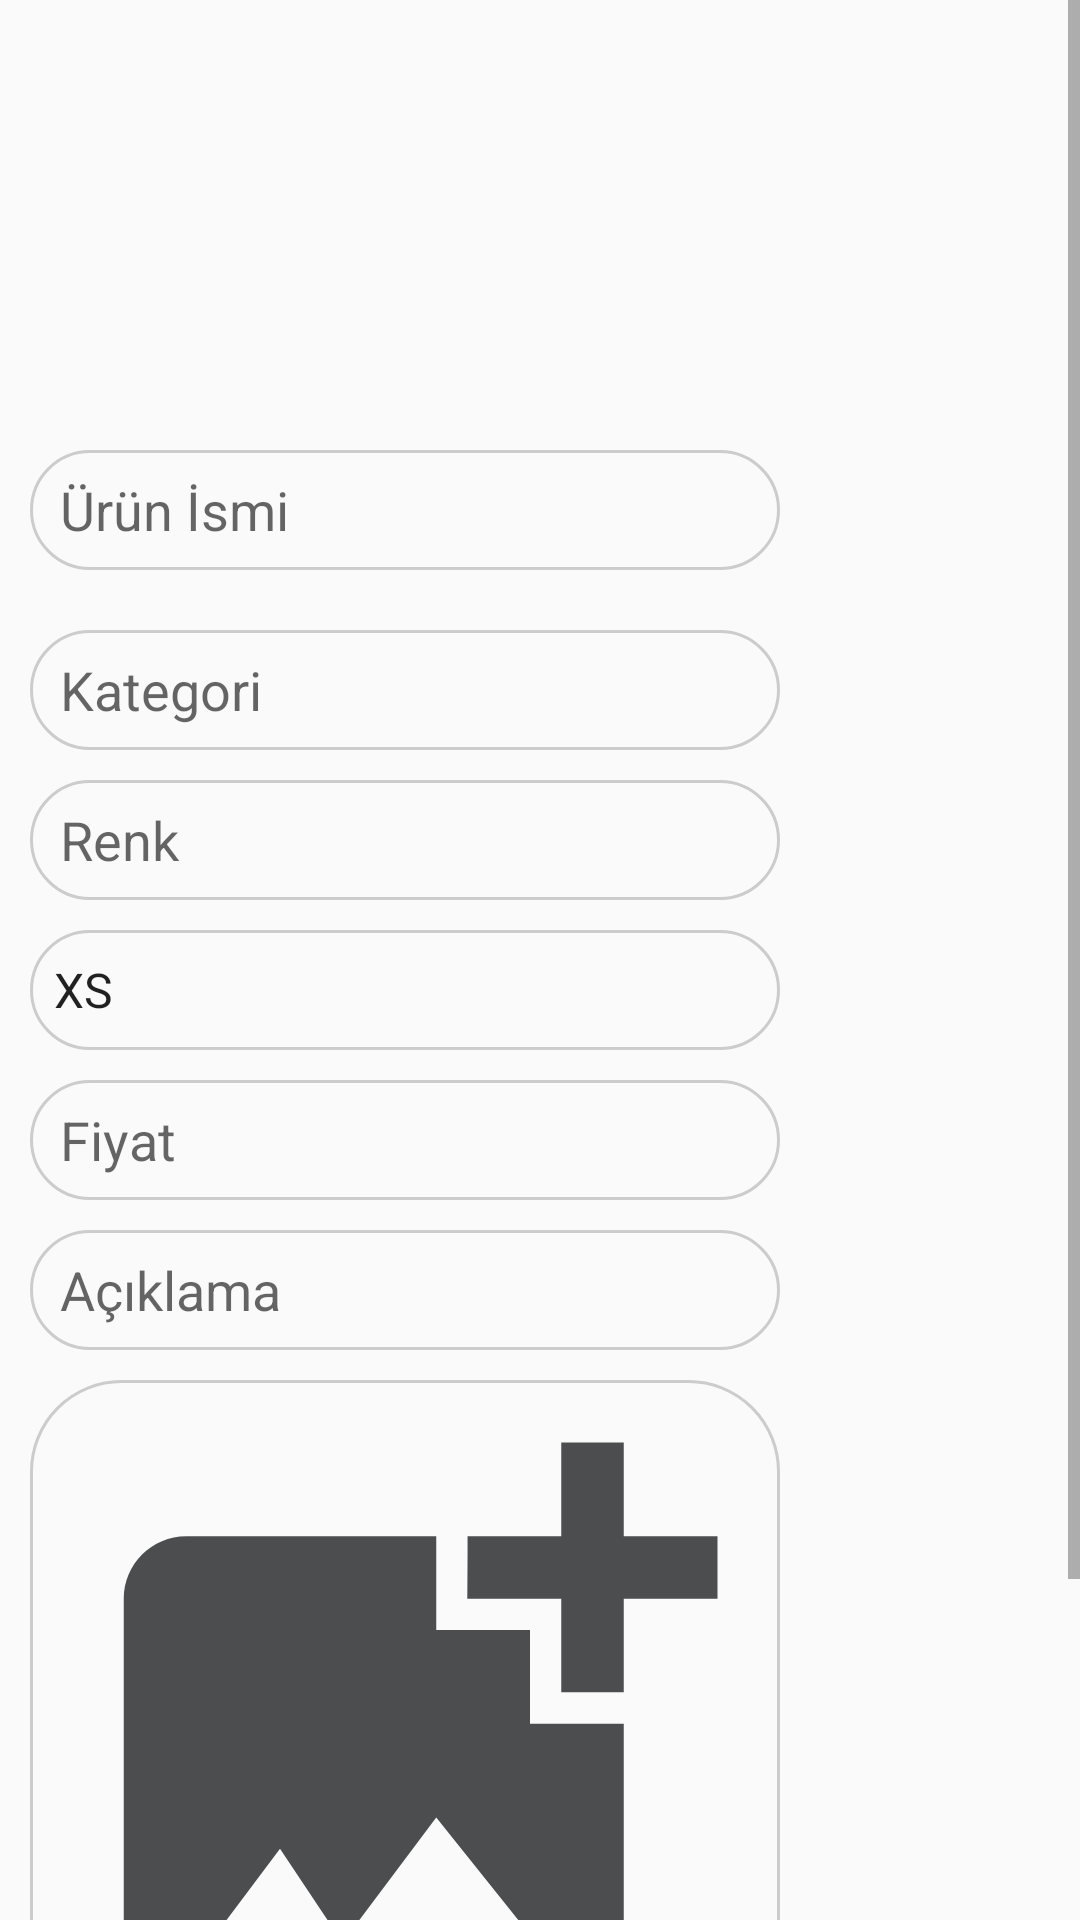

Write the Android layout XML for this screen, with the resource values it uses.
<!-- AndroidManifest.xml: application theme Theme.L1A2 -->
<!-- res/layout/activity_add_new_product.xml -->
<?xml version="1.0" encoding="utf-8"?>
<LinearLayout xmlns:android="http://schemas.android.com/apk/res/android"
    xmlns:app="http://schemas.android.com/apk/res-auto"
    xmlns:tools="http://schemas.android.com/tools"
    android:layout_width="match_parent"
    android:layout_height="match_parent"
    tools:context=".AddNewProduct">

    <ScrollView
        android:layout_width="match_parent"
        android:layout_height="match_parent">

        <LinearLayout
            android:layout_width="match_parent"
            android:layout_height="wrap_content"
            android:orientation="vertical">

            <EditText
                android:id="@+id/et_product_name"
                android:layout_width="250dp"
                android:layout_height="40dp"
                android:layout_marginLeft="10dp"
                android:layout_marginTop="150dp"
                android:layout_marginRight="10dp"
                android:layout_marginBottom="10dp"
                android:background="@drawable/border"
                android:drawablePadding="12dp"
                android:hint="Ürün İsmi"
                android:inputType="text"
                android:paddingLeft="10dp"
                android:textSize="18sp" />

            <EditText
                android:id="@+id/et_category"
                android:layout_width="250dp"
                android:layout_height="40dp"
                android:layout_marginLeft="10dp"
                android:layout_marginTop="10dp"
                android:layout_marginRight="10dp"
                android:layout_marginBottom="10dp"
                android:background="@drawable/border"
                android:drawablePadding="12dp"
                android:hint="Kategori"
                android:inputType="text"
                android:paddingLeft="10dp"
                android:textSize="18sp" />

            <EditText
                android:id="@+id/et_color"
                android:layout_width="250dp"
                android:layout_height="40dp"
                android:layout_marginLeft="10dp"
                android:layout_marginRight="10dp"
                android:layout_marginBottom="10dp"
                android:background="@drawable/border"
                android:drawablePadding="12dp"
                android:hint="Renk"
                android:inputType="text"
                android:paddingLeft="10dp"
                android:textSize="18sp" />


            <Spinner
                android:id="@+id/spinner_size"
                android:layout_width="250dp"
                android:layout_height="40dp"
                android:layout_marginLeft="10dp"
                android:layout_marginRight="10dp"
                android:layout_marginBottom="10dp"
                android:background="@drawable/border"
                android:entries="@array/spinner_product_size" />

            <EditText
                android:id="@+id/text_unitPrice"
                android:layout_width="250dp"
                android:layout_height="40dp"
                android:layout_marginLeft="10dp"
                android:layout_marginRight="10dp"
                android:layout_marginBottom="10dp"
                android:background="@drawable/border"
                android:drawablePadding="12dp"
                android:hint="Fiyat"
                android:inputType="number"
                android:paddingLeft="10dp"
                android:textSize="18sp" />

            <EditText
                android:id="@+id/et_explanation"
                android:layout_width="250dp"
                android:layout_height="40dp"
                android:layout_marginLeft="10dp"
                android:layout_marginRight="10dp"
                android:layout_marginBottom="10dp"
                android:background="@drawable/border"
                android:ems="10"
                android:hint="Açıklama"
                android:inputType="text"
                android:paddingLeft="10dp"
                android:textSize="18sp" />


            <ImageView
                android:id="@+id/imageView"
                android:layout_width="250dp"
                android:layout_height="250dp"
                android:layout_marginLeft="10dp"
                android:layout_marginRight="10dp"
                android:layout_marginBottom="10dp"
                android:background="@drawable/border"
                android:onClick="selectImage"
                app:srcCompat="@drawable/add_new_photo" />


            <Button
                android:id="@+id/button"
                android:layout_width="wrap_content"
                android:layout_height="wrap_content"
                android:layout_marginLeft="10dp"
                android:layout_marginRight="10dp"
                android:layout_marginBottom="10dp"
                android:onClick="upload"
                android:text="YÜKLE" />

        </LinearLayout>

    </ScrollView>


</LinearLayout>
<!-- resources referenced by this layout -->
<resources>
  <string-array name="spinner_product_size">
          <item>"XS"</item>
          <item>"S"</item>
          <item>"M"</item>
          <item>"L"</item>
          <item>"XL"</item>
      </string-array>
  <!-- drawable add_new_photo (drawable) -->
  <vector android:height="100dp" android:tint="#4C4D4E"
      android:viewportHeight="24" android:viewportWidth="24"
      android:width="100dp" xmlns:android="http://schemas.android.com/apk/res/android">
      <path android:fillColor="@android:color/white" android:pathData="M19,7v2.99s-1.99,0.01 -2,0L17,7h-3s0.01,-1.99 0,-2h3L17,2h2v3h3v2h-3zM16,11L16,8h-3L13,5L5,5c-1.1,0 -2,0.9 -2,2v12c0,1.1 0.9,2 2,2h12c1.1,0 2,-0.9 2,-2v-8h-3zM5,19l3,-4 2,3 3,-4 4,5L5,19z"/>
  </vector>
  <!-- drawable border (drawable) -->
  <?xml version="1.0" encoding="utf-8"?>
  <shape xmlns:android="http://schemas.android.com/apk/res/android">
      <stroke android:width="1dp" android:color="#ccc"/>
      <corners android:radius="30dp"/>
  </shape>
  <style name="Theme.L1A2" parent="Theme.AppCompat.Light.NoActionBar">
          
          <item name="colorPrimary">@color/purple_500</item>
          <item name="colorPrimaryVariant">@color/purple_700</item>
          <item name="colorOnPrimary">@color/white</item>
          
          <item name="colorSecondary">@color/teal_200</item>
          <item name="colorSecondaryVariant">@color/teal_700</item>
          <item name="colorOnSecondary">@color/black</item>
          
      </style>
  <!-- not gathered from this repository: default colours our renderer supplied (Android Studio template values) -->
  <color name="purple_500">#FF6200EE</color>
  <color name="purple_700">#FF3700B3</color>
  <color name="teal_200">#FF03DAC5</color>
  <color name="teal_700">#FF018786</color>
  <color name="black">#FF000000</color>
  <color name="white">#FFFFFFFF</color>
</resources>
